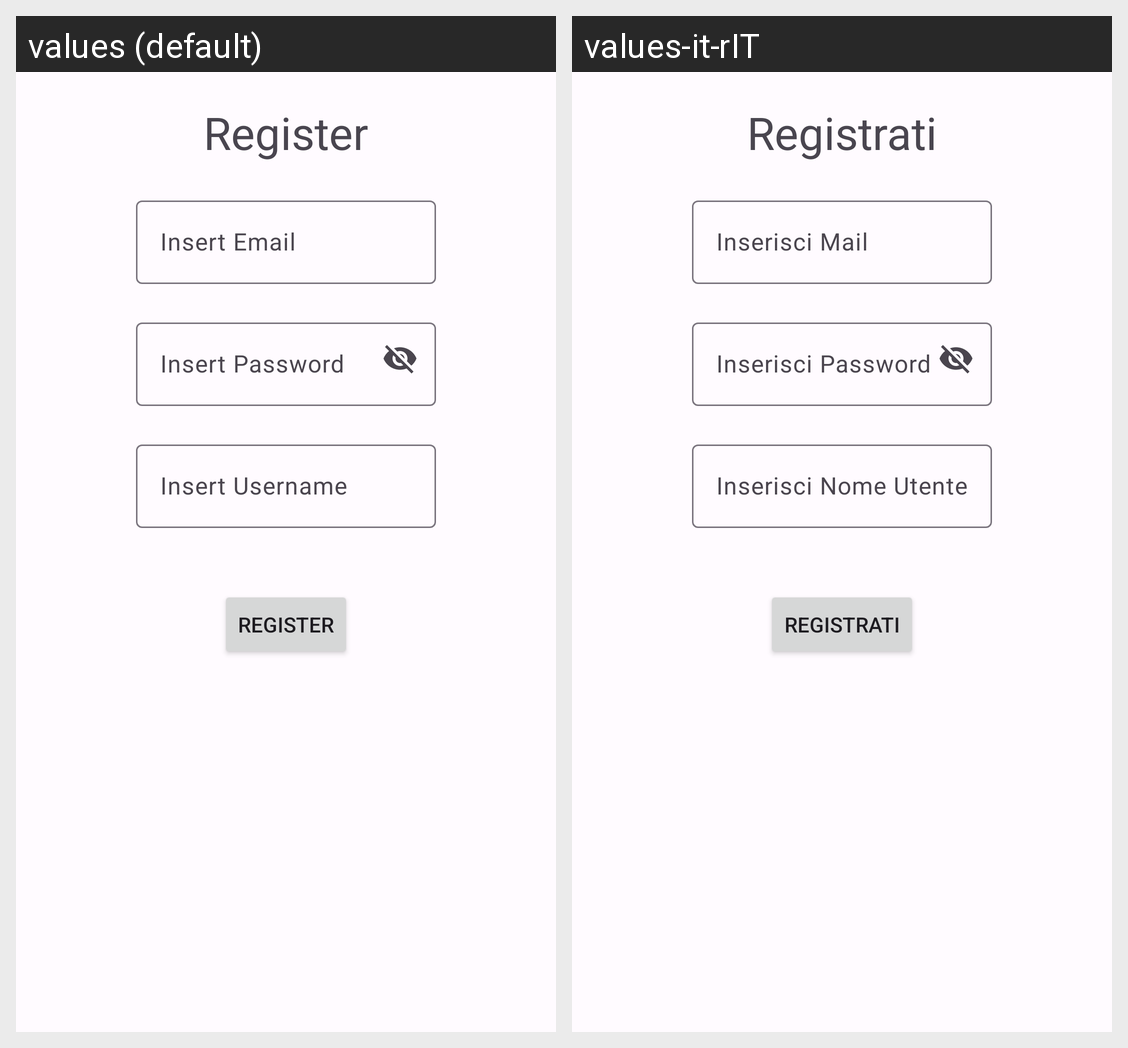

Strings drawn on this Android screen and how each of the app's shown locales translates them:
Android screen res/layout/activity_register.xml rendered under 2 locales, left to right: values (default), values-it-rIT. Device: Nexus 5 (rendered at 1080×1920; each locale shown at half size, 540×960, under a caption strip naming it); theme Theme.MD3.
Strings drawn on this screen, with the default value and each locale's value (text and hints the layout hard-codes, and strings that could not be matched under every locale, appear in the picture but are not listed):

register
  values: Register
  values-it-rIT: Registrati

insert_email
  values: Insert Email
  values-it-rIT: Inserisci Mail

insert_password
  values: Insert Password
  values-it-rIT: Inserisci Password

insert_username
  values: Insert Username
  values-it-rIT: Inserisci Nome Utente
